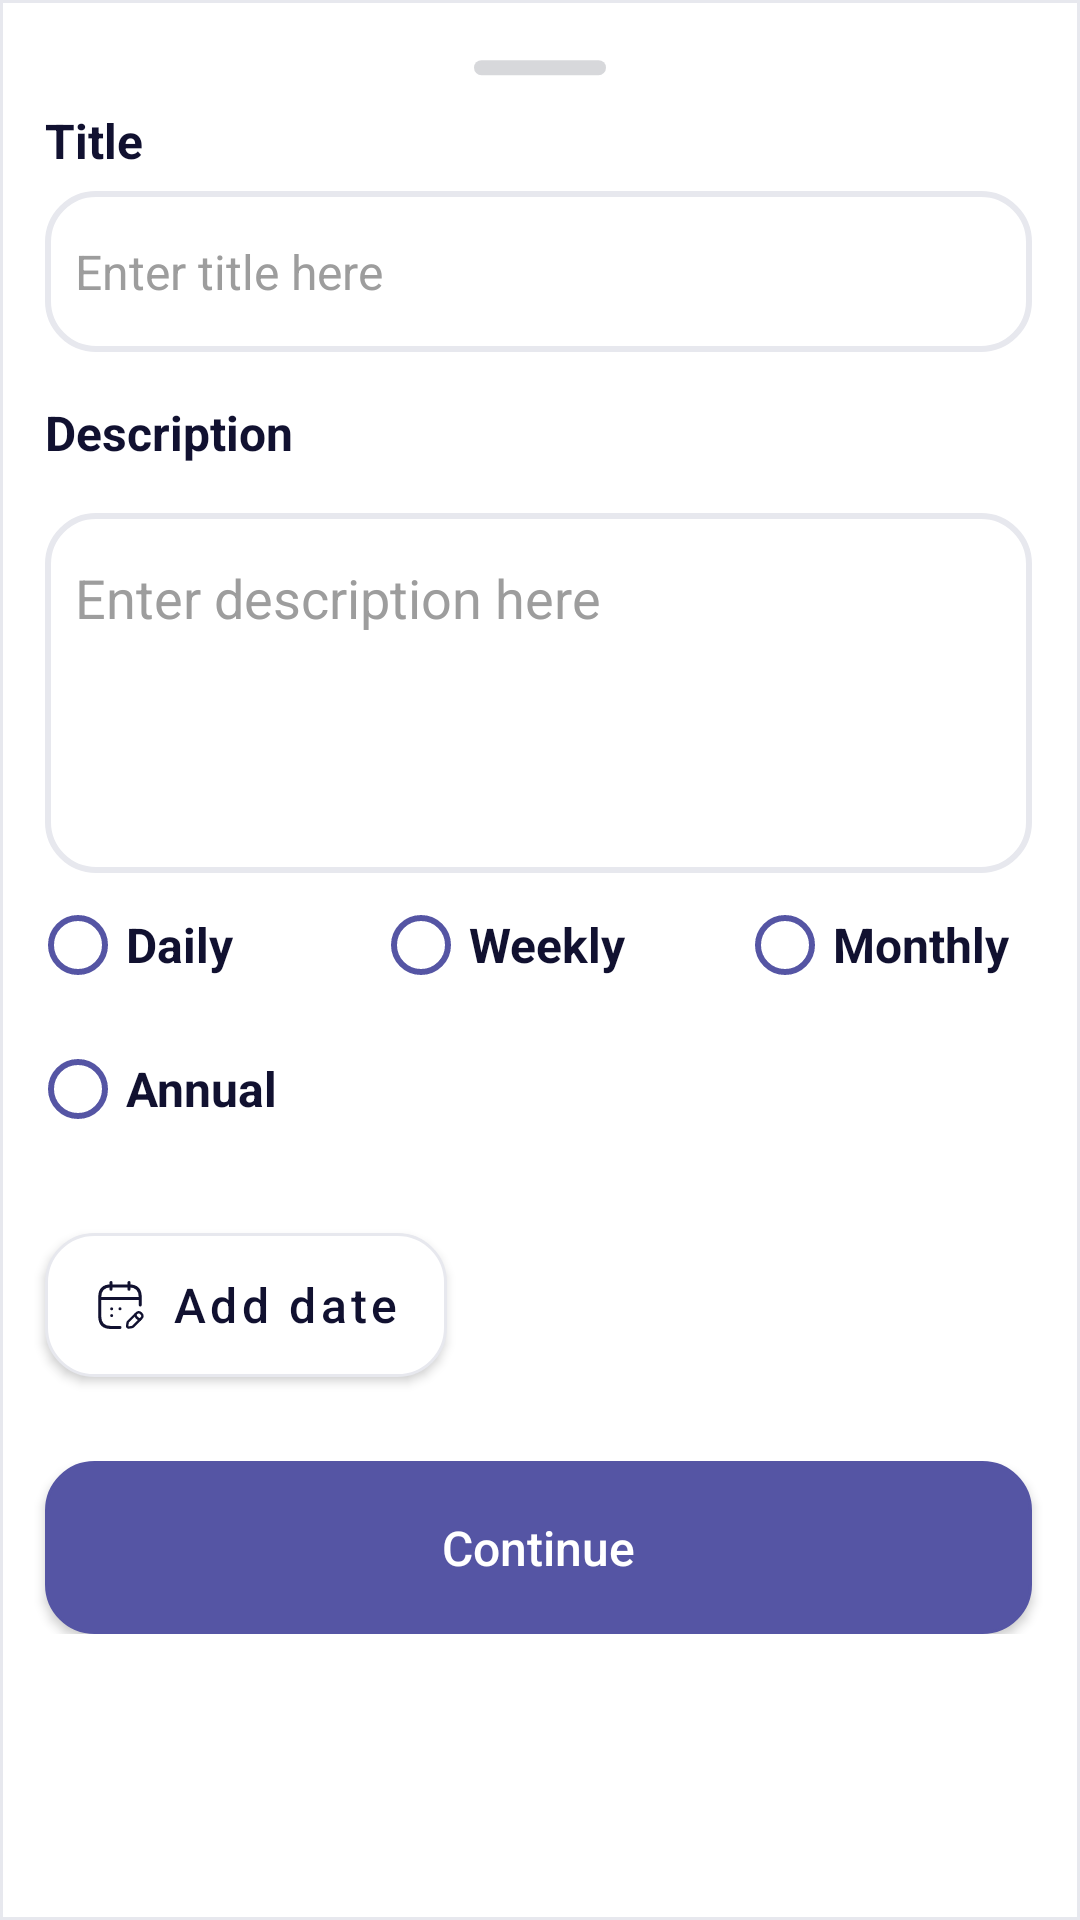

Produce the Android XML layout that renders to this screen, including the resource entries it uses.
<!-- AndroidManifest.xml: application theme Theme.StudentPlanner -->
<!-- res/layout/fragment_add_routine_bottom_sheet.xml -->
<?xml version="1.0" encoding="utf-8"?>
<androidx.constraintlayout.widget.ConstraintLayout xmlns:android="http://schemas.android.com/apk/res/android"
    xmlns:app="http://schemas.android.com/apk/res-auto"
    xmlns:tools="http://schemas.android.com/tools"
    android:layout_width="match_parent"
    android:layout_height="wrap_content"
    android:layout_gravity="bottom"
    android:paddingBottom="20dp"
    android:background="@drawable/bottom_sheet_fragment_bg">

    <ImageView
        android:id="@+id/rectangle"
        android:layout_width="wrap_content"
        android:layout_height="wrap_content"
        android:layout_marginTop="20dp"
        android:src="@drawable/ic_rectangle"
        app:layout_constraintEnd_toEndOf="parent"
        app:layout_constraintStart_toStartOf="parent"
        app:layout_constraintTop_toTopOf="parent" />

    
    <TextView
        android:id="@+id/titleTextView"
        android:layout_width="wrap_content"
        android:layout_height="wrap_content"
        android:layout_marginStart="15dp"
        android:layout_marginTop="16dp"
        android:layout_marginBottom="6dp"
        android:gravity="start"
        android:text="@string/title"
        android:textColor="@color/names_title_color"
        android:textSize="16sp"
        android:textStyle="bold"
        app:layout_constraintStart_toStartOf="parent"
        app:layout_constraintTop_toTopOf="@id/rectangle" />

    
    <com.google.android.material.textfield.TextInputEditText
        android:id="@+id/taskTitleInput"
        android:layout_width="match_parent"
        android:layout_height="wrap_content"
        android:layout_marginStart="15dp"
        android:layout_marginEnd="16dp"
        android:layout_marginTop="6dp"
        android:background="@drawable/rounded_input_border"
        android:ellipsize="end"
        android:inputType="text"
        android:maxLines="1"
        android:paddingStart="10dp"
        android:paddingTop="16dp"
        android:paddingEnd="16dp"
        android:paddingBottom="16dp"
        android:scrollHorizontally="true"
        android:singleLine="true"
        android:hint="@string/enter_title"
        android:textColorHint="@color/names_hint_color"
        android:textColor="@color/entered_text_color"
        android:textCursorDrawable="@null"
        android:textSize="16sp"
        app:layout_constraintEnd_toEndOf="parent"
        app:layout_constraintHorizontal_bias="0.0"
        app:layout_constraintStart_toStartOf="parent"
        app:layout_constraintTop_toBottomOf="@+id/titleTextView" />

    <TextView
        android:id="@+id/descriptionTextView"
        android:layout_width="wrap_content"
        android:layout_height="wrap_content"
        android:layout_marginStart="15dp"
        android:layout_marginTop="16dp"
        android:layout_marginBottom="6dp"
        android:gravity="start"
        android:text="@string/description"
        android:textColor="@color/names_title_color"
        android:textSize="16sp"
        android:textStyle="bold"
        app:layout_constraintStart_toStartOf="parent"
        app:layout_constraintTop_toBottomOf="@+id/taskTitleInput" />

    
    <com.google.android.material.textfield.TextInputEditText
        android:id="@+id/taskDescriptionInput"
        android:layout_width="match_parent"
        android:layout_height="120dp"
        android:layout_marginStart="15dp"
        android:layout_marginEnd="16dp"
        android:layout_marginTop="16dp"
        android:paddingStart="10dp"
        android:paddingTop="16dp"
        android:background="@drawable/rounded_input_border"
        android:gravity="top"
        android:maxLines="6"
        android:minLines="2"
        android:hint="@string/enter_description"
        android:textColorHint="@color/names_hint_color"
        android:nestedScrollingEnabled="true"
        android:overScrollMode="always"
        android:textCursorDrawable="@null"
        android:textColor="@color/entered_text_color"
        app:layout_constraintEnd_toEndOf="@+id/taskTitleInput"
        app:layout_constraintStart_toStartOf="@+id/descriptionTextView"
        app:layout_constraintTop_toBottomOf="@+id/descriptionTextView"/>

    <LinearLayout
        android:id="@+id/radioButtonsLayout"
        android:layout_width="match_parent"
        android:layout_height="wrap_content"
        android:layout_marginTop="20dp"
        android:orientation="horizontal"
        android:gravity="center_horizontal"
        app:layout_constraintTop_toBottomOf="@+id/taskDescriptionInput"/>

    <androidx.constraintlayout.widget.ConstraintLayout
        android:id="@+id/routineTypeRadioGroup"
        android:layout_width="match_parent"
        android:layout_height="wrap_content"
        android:orientation="horizontal"
        app:layout_constraintStart_toStartOf="parent"
        app:layout_constraintEnd_toEndOf="parent"
        app:layout_constraintTop_toBottomOf="@+id/taskDescriptionInput">

        <RadioButton
            android:id="@+id/routineDaily"
            android:layout_width="0dp"
            android:layout_height="wrap_content"
            android:layout_marginStart="10dp"
            android:textSize="16sp"
            android:textColor="@color/names_title_color"
            android:textStyle="bold"
            android:text="@string/daily"
            android:buttonTint="@color/loader_screen_background"
            app:layout_constraintTop_toTopOf="parent"
            app:layout_constraintStart_toStartOf="parent"
            app:layout_constraintEnd_toStartOf="@+id/routineWeekly"
            app:layout_constraintHorizontal_weight="0.91"
            app:layout_constraintHorizontal_chainStyle="spread_inside"/>

        <RadioButton
            android:id="@+id/routineWeekly"
            android:layout_width="0dp"
            android:layout_height="wrap_content"
            android:layout_marginStart="10dp"
            android:textSize="16sp"
            android:textColor="@color/names_title_color"
            android:textStyle="bold"
            android:text="@string/weekly"
            android:buttonTint="@color/loader_screen_background"
            app:layout_constraintTop_toTopOf="@+id/routineDaily"
            app:layout_constraintStart_toEndOf="@+id/routineDaily"
            app:layout_constraintEnd_toStartOf="@+id/routineMonthly"
            app:layout_constraintHorizontal_weight="1.06"/>

        <RadioButton
            android:id="@+id/routineMonthly"
            android:layout_width="0dp"
            android:layout_height="wrap_content"
            android:textSize="16sp"
            android:textColor="@color/names_title_color"
            android:textStyle="bold"
            android:text="@string/monthly"
            android:buttonTint="@color/loader_screen_background"
            app:layout_constraintTop_toTopOf="@+id/routineWeekly"
            app:layout_constraintStart_toEndOf="@+id/routineWeekly"
            app:layout_constraintEnd_toEndOf="parent"
            app:layout_constraintHorizontal_weight="1"/>

        <RadioButton
            android:id="@+id/routineAnnual"
            android:layout_width="wrap_content"
            android:layout_height="wrap_content"
            android:textSize="16sp"
            android:textColor="@color/names_title_color"
            android:textStyle="bold"
            android:text="@string/annual"
            android:buttonTint="@color/loader_screen_background"
            app:layout_constraintTop_toBottomOf="@+id/routineDaily"
            app:layout_constraintStart_toStartOf="@+id/routineDaily"/>
    </androidx.constraintlayout.widget.ConstraintLayout>

    <com.google.android.material.button.MaterialButton
        android:id="@+id/pickDateButton"
        android:layout_width="wrap_content"
        android:layout_height="wrap_content"
        android:layout_marginStart="15dp"
        android:layout_marginTop="24dp"
        android:background="@drawable/create_to_do_list_button_background"
        android:text="@string/add_date_title"
        android:textAllCaps="false"
        android:textColor="@color/names_title_color"
        android:textSize="16sp"
        app:backgroundTint="@null"
        app:icon="@drawable/ic_calendar_edit"
        app:iconTint="@color/names_title_color"
        app:layout_constraintBottom_toTopOf="@+id/buttonLayout"
        app:layout_constraintStart_toStartOf="parent"
        app:layout_constraintTop_toBottomOf="@+id/routineTypeRadioGroup"
        app:layout_constraintVertical_bias="0.0"
        app:rippleColor="@color/hello_color"
        tools:ignore="MissingConstraints" />

    <LinearLayout
        android:id="@+id/buttonLayout"
        android:layout_width="match_parent"
        android:layout_height="wrap_content"
        android:layout_marginTop="28dp"
        app:layout_constraintStart_toStartOf="@+id/pickDateButton"
        app:layout_constraintTop_toBottomOf="@+id/pickDateButton">

        <Button
            android:id="@+id/saveTaskButton"
            android:layout_width="match_parent"
            android:layout_height="wrap_content"
            android:layout_marginStart="15dp"
            android:layout_marginEnd="16dp"
            android:background="@drawable/continue_button_background"
            android:text="@string/btn_continue"
            android:paddingTop="18dp"
            android:paddingBottom="18dp"
            android:textSize="16sp"
            android:textColor="#FFFFFF"
            android:textAllCaps="false"
            android:gravity="center"
            app:backgroundTint="@null"/>

    </LinearLayout>

</androidx.constraintlayout.widget.ConstraintLayout>
<!-- resources referenced by this layout -->
<resources>
  <color name="entered_text_color">#111130</color>
  <color name="hello_color">#333361</color>
  <color name="loader_screen_background">#5555A4</color>
  <color name="names_hint_color">#9D9D9D</color>
  <color name="names_title_color">#111130</color>
  <!-- drawable bottom_sheet_fragment_bg (drawable) -->
  <?xml version="1.0" encoding="utf-8"?>
  <shape xmlns:android="http://schemas.android.com/apk/res/android"
      android:shape="rectangle">
      <corners android:topLeftRadius="0dp" android:topRightRadius="0dp"/>
      <solid android:color="@color/add_task_background_color"/>
      <stroke android:color="@color/input_stroke_color" android:width="1dp"/>
  </shape>
  <!-- drawable continue_button_background (drawable) -->
  <?xml version="1.0" encoding="utf-8"?>
  <ripple xmlns:android="http://schemas.android.com/apk/res/android"
  android:color="@color/input_background_color">
  <item>
      <shape android:shape="rectangle">
          <solid android:color="#5555A4" />
          <corners android:radius="16dp" />
          <stroke android:width="1dp" android:color="#5555A4"/>
      </shape>
  </item>
  </ripple>
  <!-- drawable create_to_do_list_button_background (drawable) -->
  <?xml version="1.0" encoding="utf-8"?>
  <ripple xmlns:android="http://schemas.android.com/apk/res/android"
      android:color="#5555A4">
      <item>
          <shape android:shape="rectangle">
              <solid android:color="@color/input_background_color" />
              <corners android:radius="16dp" />
              <stroke android:width="1dp" android:color="@color/input_stroke_color"/>
          </shape>
      </item>
  </ripple>
  <!-- drawable ic_calendar_edit: vector/xml drawable (drawable, 2634 chars, omitted) -->
  <!-- drawable ic_rectangle (drawable) -->
  <vector xmlns:android="http://schemas.android.com/apk/res/android"
      android:width="44dp"
      android:height="6dp"
      android:viewportWidth="44"
      android:viewportHeight="6">
    <path
        android:pathData="M2.505,0.053L41.495,0.053A2.505,2.505 0,0 1,44 2.558L44,2.558A2.505,2.505 0,0 1,41.495 5.063L2.505,5.063A2.505,2.505 0,0 1,0 2.558L0,2.558A2.505,2.505 0,0 1,2.505 0.053z"
        android:fillColor="#373C4E"
        android:fillAlpha="0.2"/>
  </vector>
  <!-- drawable rounded_input_border (drawable) -->
  <?xml version="1.0" encoding="utf-8"?>
  <shape xmlns:android="http://schemas.android.com/apk/res/android">
      <solid android:color="@color/input_background_color"/> 
      <corners android:radius="16dp"/> 
      <stroke
          android:color="@color/input_stroke_color"
          android:width="2dp"/>
  </shape>
  <string name="add_date_title">Add date</string>
  <string name="annual">Annual</string>
  <string name="btn_continue">Continue</string>
  <string name="daily">Daily</string>
  <string name="description">Description</string>
  <string name="enter_description">Enter description here</string>
  <string name="enter_title">Enter title here</string>
  <string name="monthly">Monthly</string>
  <string name="title">Title</string>
  <string name="weekly">Weekly</string>
  <style name="Theme.StudentPlanner" parent="Theme.MaterialComponents.DayNight.NoActionBar">
          
          <item name="colorPrimary">@android:color/black</item>
          <item name="colorPrimaryVariant">@android:color/black</item>
          <item name="colorPrimaryDark">@android:color/black</item>
          <item name="colorOnPrimary">@color/white</item>
          
          <item name="colorSecondary">@android:color/black</item>
          <item name="colorSecondaryVariant">@color/teal_700</item>
          <item name="colorOnSecondary">@android:color/black</item>
          
          <item name="android:statusBarColor">@android:color/black</item>
          
          <item name="android:windowLightStatusBar">false</item>
      </style>
  <color name="add_task_background_color">#FFFFFF</color>
  <color name="input_stroke_color">#e7e8ee</color>
  <color name="input_background_color">#FFFFFF</color>
  <color name="white">#FFFFFFFF</color>
  <color name="teal_700">#FF018786</color>
</resources>
